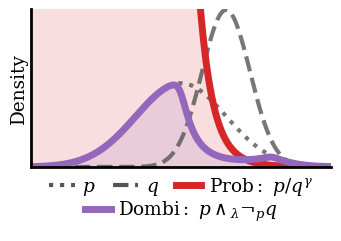

Here is the Python script that generated this plot:
import numpy as np
import matplotlib.pyplot as plt
from scipy.stats import norm
from matplotlib.lines import Line2D

# ICLR paper typography/layout assumptions
ICLR_TEXT_WIDTH_IN = 6.75
ICLR_FONT_SIZE_PT = 10
SVG_PX_PER_PT = 96 / 72
ICLR_FONT_SIZE_SVG = ICLR_FONT_SIZE_PT * SVG_PX_PER_PT

# --- Configuration ---
plt.rcParams.update(
    {
        "font.family": "serif",
        "font.serif": ["DejaVu Serif"],
        "text.usetex": False,
        "mathtext.fontset": "dejavuserif",
        "font.size": ICLR_FONT_SIZE_SVG,
        "axes.labelsize": ICLR_FONT_SIZE_SVG,
        "axes.titlesize": ICLR_FONT_SIZE_SVG,
        "legend.fontsize": ICLR_FONT_SIZE_SVG,
        "xtick.labelsize": ICLR_FONT_SIZE_SVG,
        "ytick.labelsize": ICLR_FONT_SIZE_SVG,
        "lines.linewidth": 3,
        "figure.figsize": (ICLR_TEXT_WIDTH_IN / 2, 2.1),
        "svg.fonttype": "path",
    }
)

# --- Data Generation ---
x = np.linspace(0, 1, 1000)

# Scenario: Negation Stability
# y1: The Base knowledge (Broad, Low Precision)
mu1, sig1 = 0.5, 0.15
y1 = norm.pdf(x, mu1, sig1)

# y2: The Constraint to "Unlearn" (Narrow, High Precision)
# We place it slightly off-center to see the "push" effect
mu2, sig2 = 0.65, 0.08
y2 = norm.pdf(x, mu2, sig2)

# Gain factor g
g = 1.0

# 1. PoE Negation: y1^(g+1) / y2^g
# Since sig2 < sig1, the precision of y2 is higher.
# Subtracting it leads to negative precision -> Convex curve -> Explosion
y_poe_raw = y1 * (y1 ** (g + 1)) / (y2**g)
y_poe = y_poe_raw  # No normalization possible for exploding curve

# 2. Dombi Negation: Weighted generalized mean with negative weight
# w1 = g+1, w2 = -g. Sum weights = 1.
lam = 5.0
eps = 1e-16

# Formula: ((w1 * y1^-lam + w2 * y2^-lam) / (w1+w2)) ^ (-1/lam)
# With w1+w2 = 1, it simplifies.
# Note: We clamp the inner term to be at least eps to avoid complex numbers
# if the subtraction goes negative (which would define the instability boundary).
term_inner = y1 ** (-lam) + ((g + 1) * y1 ** (-lam)) / (g * y2 ** (-lam))

# Check stability: If term_inner < 0, Dombi is undefined (or complex).
# However, usually y^-lam is huge for small y.
# If y2 is narrow (high peak), y2^-lam is SMALL.
# If y1 is broad (low peak), y1^-lam is LARGE.
# So (Large - Small) is usually positive. Dombi is inherently stable for unlearning sharp constraints!
term_inner_clamped = np.maximum(term_inner, eps)
y_dombi = term_inner_clamped ** (-1 / lam)

# --- Plotting ---
max_val = 5

fig, ax = plt.subplots(1, 1)

# Inputs: Base (y1) and Negation Target (y2)
ax.plot(x, y1, color="#555555", linestyle=":", alpha=0.8, lw=3)
ax.plot(x, y2, color="#555555", linestyle="--", alpha=0.8, lw=3)

# Outputs
ax.plot(x, y_poe, color="#d62728", lw=5)
ax.fill_between(x, y_poe, color="#d62728", alpha=0.15)
ax.plot(x, y_dombi, color="#9467bd", lw=5)
ax.fill_between(x, y_dombi, color="#9467bd", alpha=0.15)

ax.spines["top"].set_visible(False)
ax.spines["right"].set_visible(False)
ax.spines["left"].set_linewidth(2)
ax.spines["bottom"].set_linewidth(2)
ax.set_xticks([])
ax.set_yticks([])
ax.set_ylim(0, max_val)
ax.set_xlim(0, 1)
ax.margins(x=0, y=0)
ax.set_ylabel("Density", fontsize=ICLR_FONT_SIZE_SVG, labelpad=2)

legend_row1 = [
    Line2D([0], [0], color="#555555", linestyle=":", lw=3, label="$p$"),
    Line2D([0], [0], color="#555555", linestyle="--", lw=3, label="$q$"),
    Line2D([0], [0], color="#d62728", lw=5, label=r"$\mathrm{Prob:}\ p/q^\gamma$"),
]
legend_row2 = [
    Line2D([0], [0], color="#9467bd", lw=5, label=r"$\mathrm{Dombi:}\ p\wedge_\lambda\neg_{p}q$"),
]

leg1 = ax.legend(
    handles=legend_row1,
    frameon=False,
    loc="upper center",
    bbox_to_anchor=(0.5, 0.05),
    ncol=3,
    fontsize=ICLR_FONT_SIZE_SVG,
    columnspacing=0.9,
    handlelength=1.4,
    handletextpad=0.4,
)
ax.add_artist(leg1)

ax.legend(
    handles=legend_row2,
    frameon=False,
    loc="upper center",
    bbox_to_anchor=(0.5, -0.1),
    ncol=1,
    fontsize=ICLR_FONT_SIZE_SVG,
    columnspacing=0.9,
    handlelength=1.4,
    handletextpad=0.4,
)

plt.subplots_adjust(left=0.11, right=1.0, top=1.0, bottom=0.25)
plt.savefig("neurips_negation_stability.svg", format="svg", bbox_inches="tight", pad_inches=0)
plt.show()
